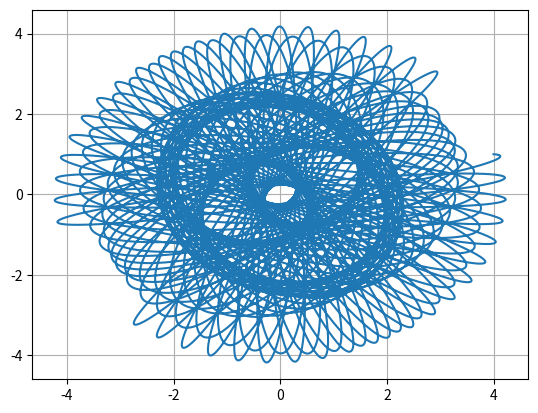

Recreate this plot in Python.
import numpy as np
import matplotlib.pyplot as plt

from numpy import pi, sin, cos


def translation_matrix(x, y):
    m = np.identity(3)
    m[0, 2] = x
    m[1, 2] = y
    return m


def rotation_matrix(alpha):
    c, s = cos(alpha), sin(alpha)
    m = np.identity(3)
    m[0, 0] = c
    m[0, 1] = -s
    m[1, 0] = s
    m[1, 1] = c
    return m


origin = np.array([2.0, 1.0, 1.0])
x = []
y = []

STEPS = 20000
CYCLES = 100

for i in range(STEPS):
    angle = (CYCLES * pi / STEPS) * i

    _origin = rotation_matrix(-angle * (5/3)).dot(origin)
    T = translation_matrix(*_origin[:2])

    k = 3/5
    R = rotation_matrix(angle * k)
    a, b = 2.0 * cos(angle / CYCLES), 2.0 * cos(angle / CYCLES)
    v = np.array([a * cos(angle), b * sin(angle), 1.0])
    v = T.dot(R.dot(v))

    x.append(v[0])
    y.append(v[1])

if __name__ == "__main__":
    plt.plot(x, y)
    plt.grid(True)
    # plt.xlim([-3, 3])
    # plt.ylim([-3, 3])

    plt.show()
